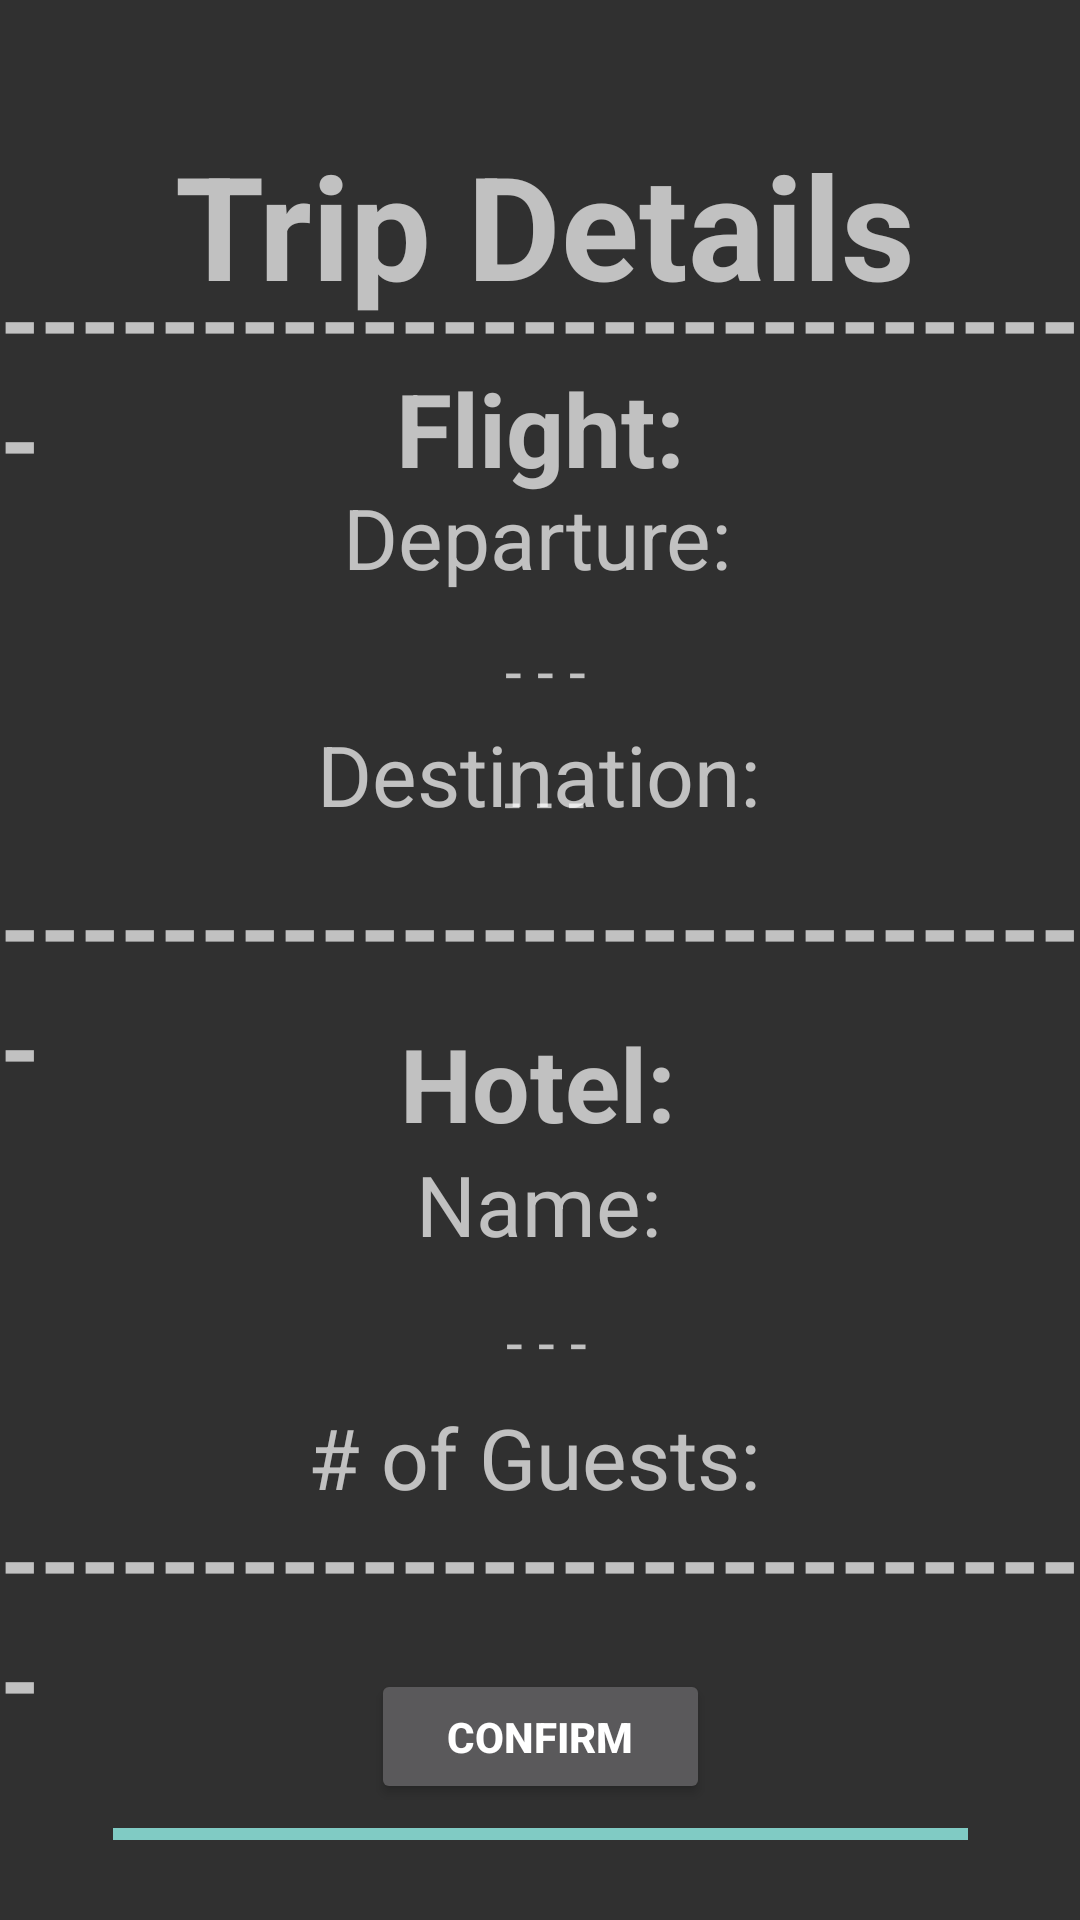

This screen was rendered from an Android layout file. Write that file and the resources it references.
<!-- AndroidManifest.xml: application theme Theme.AppCompat.NoActionBar -->
<!-- res/layout/trip_details.xml -->
<?xml version="1.0" encoding="utf-8"?>
<layout xmlns:tools="http://schemas.android.com/tools"
    xmlns:android="http://schemas.android.com/apk/res/android"
    xmlns:app="http://schemas.android.com/apk/res-auto">

    <androidx.constraintlayout.widget.ConstraintLayout
        android:layout_width="match_parent"
        android:layout_height="match_parent"
        tools:context="com.example.tripplanner.mainproject.tripDetails">

        <TextView
            android:id="@+id/tripDetailsTitle"
            android:layout_width="253dp"
            android:layout_height="70dp"
            android:text="Trip Details"
            android:textSize="48sp"
            android:textStyle="bold"
            app:layout_constraintBottom_toBottomOf="parent"
            app:layout_constraintEnd_toEndOf="parent"
            app:layout_constraintHorizontal_bias="0.544"
            app:layout_constraintStart_toStartOf="parent"
            app:layout_constraintTop_toTopOf="parent"
            app:layout_constraintVertical_bias="0.075" />

        <TextView
            android:id="@+id/departureText"
            android:layout_width="wrap_content"
            android:layout_height="wrap_content"
            android:text="Departure:"
            android:textSize="28sp"
            app:layout_constraintBottom_toBottomOf="parent"
            app:layout_constraintEnd_toEndOf="parent"
            app:layout_constraintHorizontal_bias="0.496"
            app:layout_constraintStart_toStartOf="parent"
            app:layout_constraintTop_toTopOf="parent"
            app:layout_constraintVertical_bias="0.266" />

    <TextView
        android:id="@+id/numOfGuestsText"
        android:layout_width="wrap_content"
        android:layout_height="wrap_content"
        android:text="# of Guests:"
        android:textSize="28sp"
        app:layout_constraintBottom_toBottomOf="parent"
        app:layout_constraintEnd_toEndOf="parent"
        app:layout_constraintHorizontal_bias="0.491"
        app:layout_constraintStart_toStartOf="parent"
        app:layout_constraintTop_toTopOf="parent"
        app:layout_constraintVertical_bias="0.775" />




    <TextView
        android:id="@+id/hotelNameText"
        android:layout_width="wrap_content"
        android:layout_height="wrap_content"
        android:text="Name:"
        android:textSize="28sp"
        app:layout_constraintBottom_toBottomOf="parent"
        app:layout_constraintEnd_toEndOf="parent"
        app:layout_constraintHorizontal_bias="0.498"
        app:layout_constraintStart_toStartOf="parent"
        app:layout_constraintTop_toTopOf="parent"
        app:layout_constraintVertical_bias="0.635" />

        <TextView
            android:id="@+id/destinationText"
            android:layout_width="wrap_content"
            android:layout_height="wrap_content"
            android:text="Destination:"
            android:textSize="28sp"
            app:layout_constraintBottom_toBottomOf="parent"
            app:layout_constraintEnd_toEndOf="parent"
            app:layout_constraintHorizontal_bias="0.497"
            app:layout_constraintStart_toStartOf="parent"
            app:layout_constraintTop_toTopOf="parent"
            app:layout_constraintVertical_bias="0.397" />

    <TextView
        android:id="@+id/hotelText"
        android:layout_width="wrap_content"
        android:layout_height="wrap_content"
        android:text="Hotel:"
        android:textSize="34sp"
        android:textStyle="bold"
        app:layout_constraintBottom_toBottomOf="parent"
        app:layout_constraintEnd_toEndOf="parent"
        app:layout_constraintHorizontal_bias="0.498"
        app:layout_constraintStart_toStartOf="parent"
        app:layout_constraintTop_toTopOf="parent"
        app:layout_constraintVertical_bias="0.569" />

    <TextView
        android:id="@+id/flightText"
        android:layout_width="wrap_content"
        android:layout_height="wrap_content"
        android:text="Flight:"
        android:textSize="34sp"
        android:textStyle="bold"
        app:layout_constraintBottom_toBottomOf="parent"
        app:layout_constraintEnd_toEndOf="parent"
        app:layout_constraintStart_toStartOf="parent"
        app:layout_constraintTop_toTopOf="parent"
        app:layout_constraintVertical_bias="0.202" />

        <TextView
            android:id="@+id/textLine"
            android:layout_width="wrap_content"
            android:layout_height="wrap_content"
            android:text="----------------------------"
            android:textSize="34sp"
            android:textStyle="bold"
            app:layout_constraintBottom_toBottomOf="parent"
            app:layout_constraintEnd_toEndOf="parent"
            app:layout_constraintStart_toStartOf="parent"
            app:layout_constraintTop_toTopOf="parent"
            app:layout_constraintVertical_bias="0.151" />

        <TextView
            android:id="@+id/textLine2"
            android:layout_width="wrap_content"
            android:layout_height="wrap_content"
            android:text="----------------------------"
            android:textSize="34sp"
            android:textStyle="bold"
            app:layout_constraintBottom_toBottomOf="parent"
            app:layout_constraintEnd_toEndOf="parent"
            app:layout_constraintStart_toStartOf="parent"
            app:layout_constraintTop_toTopOf="parent"
            app:layout_constraintVertical_bias="0.516" />

        <TextView
            android:id="@+id/textLine3"
            android:layout_width="wrap_content"
            android:layout_height="wrap_content"
            android:text="----------------------------"
            android:textSize="34sp"
            android:textStyle="bold"
            app:layout_constraintBottom_toBottomOf="parent"
            app:layout_constraintEnd_toEndOf="parent"
            app:layout_constraintStart_toStartOf="parent"
            app:layout_constraintTop_toTopOf="parent"
            app:layout_constraintVertical_bias="0.896" />

        <Button
            android:id="@+id/clickBtn"
            android:layout_width="113dp"
            android:layout_height="45dp"
            android:gravity="center_vertical|center_horizontal"
            android:text="CONFIRM"
            android:textStyle="bold"
            app:layout_constraintBottom_toBottomOf="parent"
            app:layout_constraintEnd_toEndOf="parent"
            app:layout_constraintStart_toStartOf="parent"
            app:layout_constraintTop_toTopOf="parent"
            app:layout_constraintVertical_bias="0.935" />

        <TextView
            android:id="@+id/departureView"
            android:layout_width="183dp"
            android:layout_height="36dp"
            android:layout_marginTop="8dp"
            android:gravity="center_vertical|center_horizontal"
            android:text=" - - -"
            android:textSize="20sp"
            app:layout_constraintBottom_toTopOf="@+id/destinationText"
            app:layout_constraintEnd_toEndOf="parent"
            app:layout_constraintHorizontal_bias="0.498"
            app:layout_constraintStart_toStartOf="parent"
            app:layout_constraintTop_toBottomOf="@+id/departureText"
            app:layout_constraintVertical_bias="0.0" />


        <TextView
            android:id="@+id/destinationView"
            android:layout_width="194dp"
            android:layout_height="39dp"
            android:layout_marginTop="5dp"
            android:gravity="center_vertical|center_horizontal"
            android:text=" - - -"
            android:textSize="20sp"
            app:layout_constraintBottom_toTopOf="@+id/textLine2"
            app:layout_constraintEnd_toEndOf="parent"
            app:layout_constraintHorizontal_bias="0.494"
            app:layout_constraintStart_toStartOf="parent"
            app:layout_constraintTop_toBottomOf="@+id/destinationText"
            app:layout_constraintVertical_bias="1.0" />

        <TextView
            android:id="@+id/hotelName"
            android:layout_width="319dp"
            android:layout_height="45dp"
            android:gravity="center_vertical|center_horizontal"
            android:text=" - - -"
            android:textSize="20sp"
            app:layout_constraintBottom_toBottomOf="parent"
            app:layout_constraintEnd_toEndOf="parent"
            app:layout_constraintHorizontal_bias="0.498"
            app:layout_constraintStart_toStartOf="parent"
            app:layout_constraintTop_toTopOf="parent"
            app:layout_constraintVertical_bias="0.714" />

        <TextView
            android:id="@+id/numOfGuests"
            android:layout_width="163dp"
            android:layout_height="40dp"
            android:layout_marginBottom="3dp"
            android:gravity="center_vertical|center_horizontal"
            android:text=""
            android:textSize="20sp"
            app:layout_constraintBottom_toTopOf="@+id/textLine3"
            app:layout_constraintEnd_toEndOf="parent"
            app:layout_constraintStart_toStartOf="parent"
            app:layout_constraintTop_toBottomOf="@+id/numOfGuestsText"
            app:layout_constraintVertical_bias="1.0" />

        <ProgressBar
            android:id="@+id/progressBar"
            style="?android:attr/progressBarStyleHorizontal"
            android:layout_width="285dp"
            android:layout_height="49dp"
            android:layout_marginBottom="4dp"
            android:max="100"
            android:progress="100"
            app:layout_constraintBottom_toBottomOf="parent"
            app:layout_constraintEnd_toEndOf="parent"
            app:layout_constraintStart_toStartOf="parent" />

    </androidx.constraintlayout.widget.ConstraintLayout>
    </layout>
<!-- resources referenced by this layout -->
<resources>

</resources>
